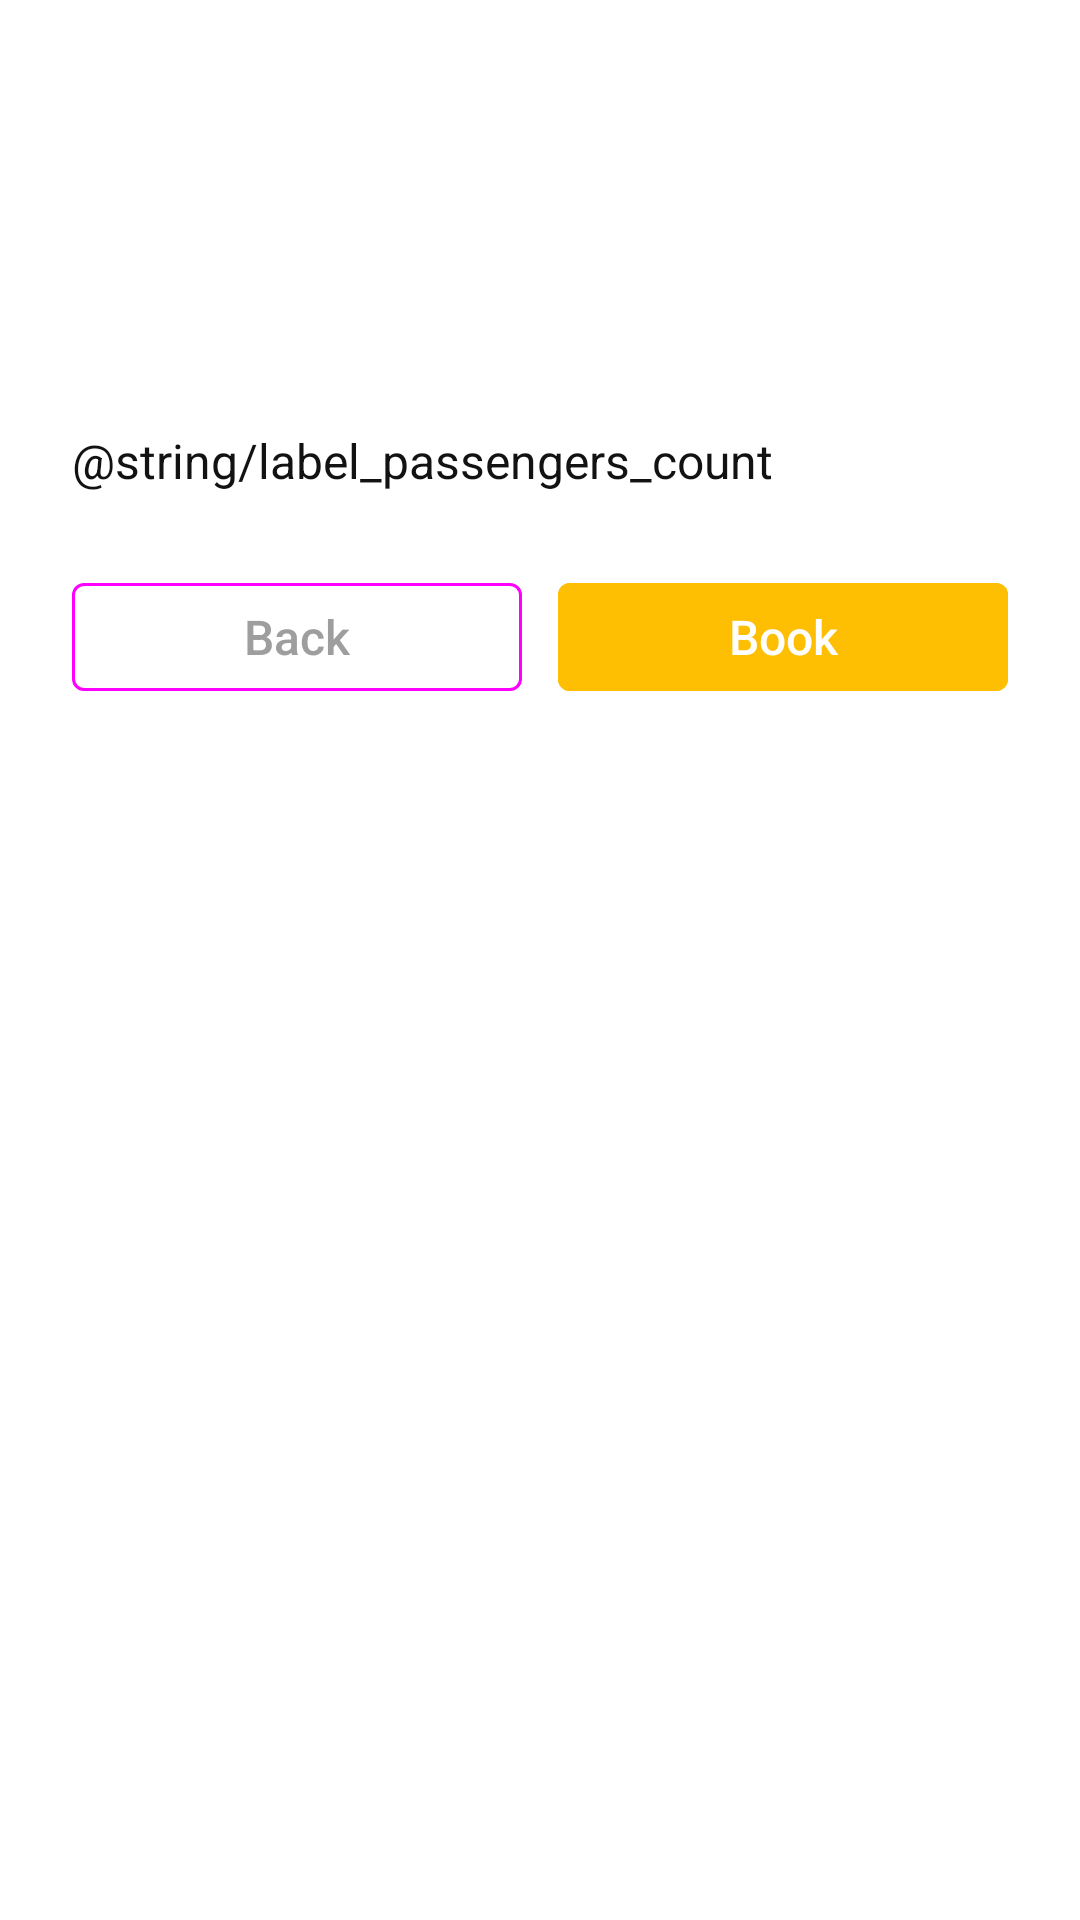

Reconstruct the res/layout file that produces this screen, plus the resources it refers to.
<!-- AndroidManifest.xml: application theme AppTheme -->
<!-- res/layout/fragment_bus_trip.xml -->
<?xml version="1.0" encoding="utf-8"?>
<LinearLayout
    xmlns:android="http://schemas.android.com/apk/res/android"
    android:layout_width="match_parent"
    android:layout_height="wrap_content"
    android:padding="24dp"
    android:orientation="vertical">

    <TextView
        android:id="@+id/text_sum_dep_date"
        android:layout_width="wrap_content"
        android:layout_height="wrap_content"
        android:textAppearance="?textAppearanceBody1"
        android:paddingBottom="8dp" />

    <TextView
        android:id="@+id/text_sum_dep_time"
        android:layout_width="wrap_content"
        android:layout_height="wrap_content"
        android:textAppearance="?textAppearanceBody1"
        android:paddingBottom="8dp" />

    <TextView
        android:id="@+id/text_sum_arr_time"
        android:layout_width="wrap_content"
        android:layout_height="wrap_content"
        android:textAppearance="?textAppearanceBody1"
        android:paddingBottom="8dp" />

    <TextView
        android:id="@+id/text_sum_dep_bus_stop"
        android:layout_width="wrap_content"
        android:layout_height="wrap_content"
        android:textAppearance="?textAppearanceBody1"
        android:paddingBottom="8dp" />

    <TextView
        android:layout_width="wrap_content"
        android:layout_height="wrap_content"
        android:paddingBottom="8dp"
        android:text="@string/label_passengers_count"
        android:textAppearance="?textAppearanceBody1" />

    <LinearLayout
        android:layout_width="wrap_content"
        android:layout_height="wrap_content"
        android:orientation="horizontal">

        <RadioGroup
            android:id="@+id/radio_group_sum_passengers"
            android:layout_width="wrap_content"
            android:layout_height="wrap_content"
            android:orientation="horizontal">
        </RadioGroup>
    </LinearLayout>

    <LinearLayout
        android:layout_width="match_parent"
        android:layout_height="wrap_content"
        android:orientation="horizontal"
        android:layout_marginTop="16dp">

        <com.google.android.material.button.MaterialButton
            android:id="@+id/button_sum_cancel"
            style="@style/Widget.AppTheme.Button.OutlinedButton"
            android:layout_width="match_parent"
            android:layout_height="48dp"
            android:layout_weight="1"
            android:text="@string/back"
            android:layout_marginEnd="6dp"/>

        <com.google.android.material.button.MaterialButton
            android:id="@+id/button_sum_book"
            style="@style/Widget.AppTheme.Button.UnelevatedButton"
            android:layout_width="match_parent"
            android:layout_height="48dp"
            android:layout_weight="1"
            android:text="@string/book"
            android:layout_marginStart="6dp" />

    </LinearLayout>
</LinearLayout>
<!-- resources referenced by this layout -->
<resources>
  <string name="back">Back</string>
  <string name="book">Book</string>
  <color name="colorSecondary">#FEBE01</color>
  <color name="colorTextPrimary">#121212</color>
  <color name="colorTextSecondary">#9E9E9E</color>
  <color name="colorIconPrimary">#121212</color>
  <color name="colorIconSecondary">#E0E0E0</color>
  <color name="colorStroke">#424242</color>
  <color name="colorCard">#1c1c1c</color>
  <color name="colorBackground">#F5F5F5</color>
  <color name="colorGreen">#B2FF59</color>
  <color name="colorYellow">#fdf16b</color>
  <color name="colorPrimary">#FFFFFF</color>
  <color name="colorPrimaryVariant">#FAFAFA</color>
  <color name="colorSecondaryVariant">#FBF7F0</color>
  <color name="colorOnPrimary">#121212</color>
  <color name="colorSurface">#ffffff</color>
  <color name="colorError">#FF1744</color>
  <color name="colorOnSecondary">#FFFFFF</color>
  <color name="colorOnSurface">#121212</color>
  <color name="colorOnError">#FFFFFF</color>
  <color name="colorAccent">@color/colorSecondary</color>
  <style name="TextAppearance.AppTheme.Headline4" parent="TextAppearance.MaterialComponents.Headline4">
          <item name="android:textColor">?colorSecondary</item>
          <item name="fontFamily">sans-serif</item>
      </style>
  <style name="TextAppearance.AppTheme.Headline6" parent="@style/TextAppearance.MaterialComponents.Headline6">
          <item name="android:textColor">?colorTextPrimary</item>
          <item name="fontFamily">sans-serif</item>
      </style>
  <style name="TextAppearance.AppTheme.Body1" parent="@style/TextAppearance.MaterialComponents.Body1">
          <item name="android:textColor">?colorTextPrimary</item>
      </style>
  <style name="TextAppearance.AppTheme.Body2" parent="@style/TextAppearance.MaterialComponents.Body2">
          <item name="android:textColor">?colorTextSecondary</item>
      </style>
  <style name="Widget.AppTheme.Snackbar" parent="@style/Widget.MaterialComponents.Snackbar">
          <item name="android:layout_margin">12dp</item>
      </style>
  <style name="AppTheme.BottomSheetDialog" parent="@style/ThemeOverlay.MaterialComponents.BottomSheetDialog">
          <item name="bottomSheetStyle">@style/Widget.AppTheme.BottomSheet.Modal</item>
      </style>
  <style name="ThemeOverlay.AppTheme.Dialog.Alert" parent="@style/ThemeOverlay.MaterialComponents.Dialog.Alert">
          <item name="buttonBarPositiveButtonStyle">@style/Widget.AppTheme.Button.TextButton.Dialog</item>
          <item name="buttonBarNegativeButtonStyle">@style/Widget.AppTheme.Button.TextButton.Dialog</item>
      </style>
  <style name="AppTheme.OverflowButton" parent="@style/Widget.AppCompat.ActionButton.Overflow">
          <item name="android:tint">?colorIconPrimary</item>
      </style>
  <style name="AppTheme.NavigationButton" parent="@style/Widget.AppCompat.Toolbar.Button.Navigation">
          <item name="tint">?colorIconPrimary</item>
      </style>
  <style name="Widget.AppTheme.BottomSheet.Modal" parent="@style/Widget.MaterialComponents.BottomSheet.Modal">
          <item name="shapeAppearanceOverlay">@style/ShapeAppearanceOverlay.AppTheme.BottomSheet</item>
          <item name="shapeAppearance">@style/ShapeAppearance.AppTheme.LargeComponent</item>
      </style>
  <style name="Widget.AppTheme.Button.TextButton.Dialog" parent="@style/Widget.MaterialComponents.Button.TextButton.Dialog">
          <item name="android:textColor">@color/colorSecondary</item>
          <item name="android:letterSpacing">0</item>
      </style>
  <style name="ShapeAppearanceOverlay.AppTheme.BottomSheet" parent="@style/ShapeAppearanceOverlay.MaterialComponents.BottomSheet">
          <item name="cornerSizeBottomRight">12dp</item>
          <item name="cornerSizeBottomLeft">12dp</item>
      </style>
  <style name="ShapeAppearance.AppTheme.LargeComponent" parent="ShapeAppearance.MaterialComponents.LargeComponent">
          <item name="cornerSize">12dp</item>
      </style>
</resources>
